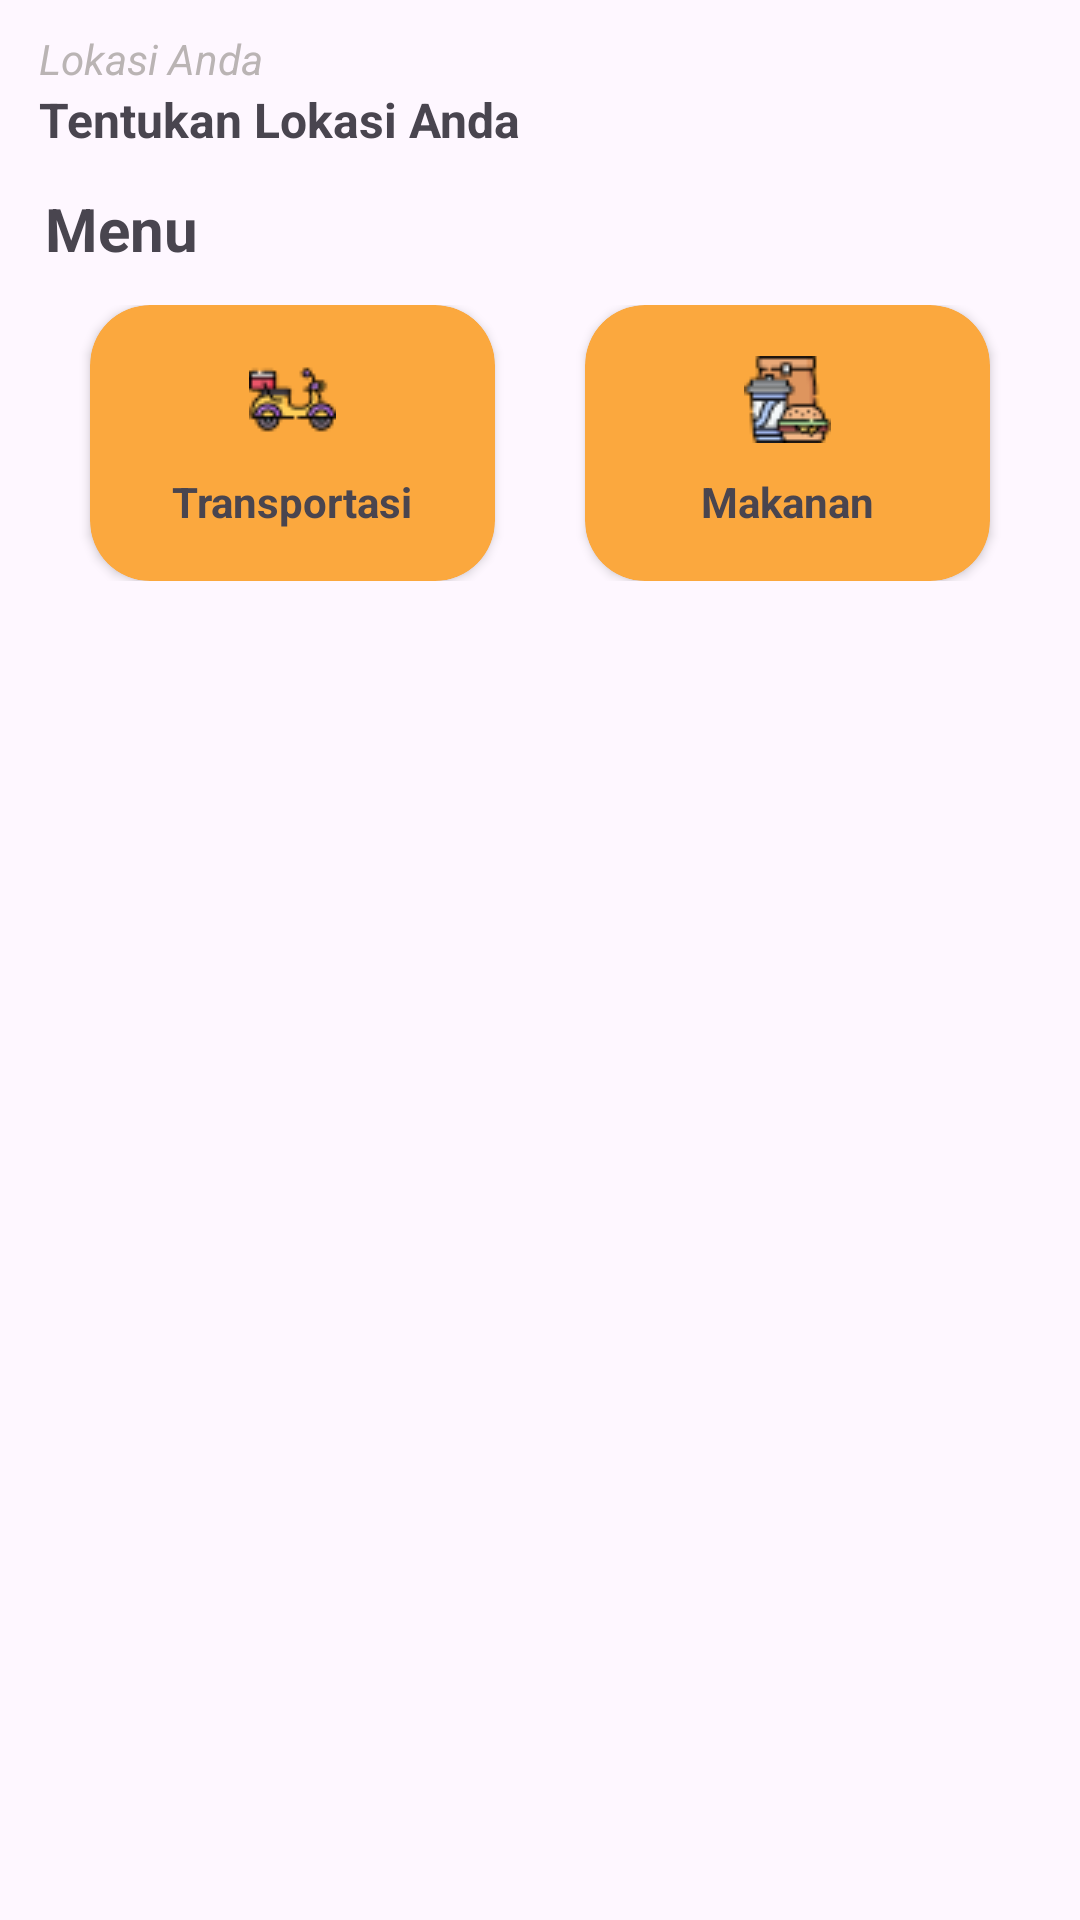

Produce the Android XML layout that renders to this screen, including the resource entries it uses.
<!-- AndroidManifest.xml: application theme Theme.Go4 -->
<!-- res/layout/fragment_home.xml -->
<?xml version="1.0" encoding="utf-8"?>
<layout
    xmlns:android="http://schemas.android.com/apk/res/android"
    xmlns:tools="http://schemas.android.com/tools"
    xmlns:app="http://schemas.android.com/apk/res-auto">
    <data>

    </data>

    <ScrollView
        android:layout_width="match_parent"
        android:layout_height="match_parent"
        tools:context=".ui.fragment.HomeFragment">
        <LinearLayout
            android:layout_width="match_parent"
            android:layout_height="match_parent"
            android:orientation="vertical">

            <LinearLayout
                android:layout_width="match_parent"
                android:layout_height="wrap_content"
                android:orientation="horizontal"
                android:layout_marginHorizontal="13dp"
                android:layout_marginTop="10dp">

                <LinearLayout
                    android:id="@+id/ly_lokasi"
                    android:layout_width="0dp"
                    android:layout_height="wrap_content"
                    android:layout_weight="1"
                    android:orientation="vertical">

                    <TextView
                        android:layout_width="wrap_content"
                        android:layout_height="wrap_content"
                        android:text="Lokasi Anda"
                        android:textStyle="italic"
                        android:textColor="@color/grey2"
                        android:textSize="14sp"/>

                    <TextView
                        android:id="@+id/txt_lokasi"
                        android:layout_width="wrap_content"
                        android:layout_height="wrap_content"
                        android:text="Tentukan Lokasi Anda"
                        android:textSize="16sp"
                        android:maxLines="1"
                        android:textStyle="bold" />
                </LinearLayout>

                <RelativeLayout
                    android:layout_gravity="center"
                    android:id="@+id/btn_toKeranjang"
                    android:layout_width="40dp"
                    android:layout_height="40dp">

                    <ImageView
                        android:id="@+id/img"
                        android:layout_width="25dp"
                        android:layout_height="25dp"
                        android:layout_centerInParent="true"
                        android:src="@drawable/ic_cart"/>

                    <RelativeLayout
                        android:id="@+id/div_badge"
                        android:layout_width="12dp"
                        android:layout_height="12dp"
                        android:layout_alignParentRight="true"
                        android:visibility="gone"
                        android:background="@drawable/badge_background">
                    </RelativeLayout>
                </RelativeLayout>
            </LinearLayout>





















            <TextView
                android:layout_width="match_parent"
                android:layout_height="wrap_content"
                android:layout_marginTop="12dp"
                android:layout_marginHorizontal="15dp"
                android:text="Menu"
                android:textSize="20sp"
                android:textStyle="bold"/>

            <LinearLayout
                android:layout_width="match_parent"
                android:layout_height="wrap_content"
                android:layout_marginTop="12dp"
                android:layout_marginHorizontal="15dp"
                android:orientation="horizontal">

                <androidx.cardview.widget.CardView
                    android:id="@+id/card_motor"
                    android:layout_width="0dp"
                    android:layout_weight="1"
                    android:layout_height="92dp"
                    android:elevation="3dp"
                    app:cardCornerRadius="20dp"
                    android:layout_marginHorizontal="15dp"
                    android:backgroundTint="@color/primary_color">

                    <LinearLayout
                        android:layout_width="match_parent"
                        android:layout_height="match_parent"
                        android:orientation="vertical"
                        android:gravity="center"
                        android:padding="10dp">

                        <ImageView
                            android:layout_width="wrap_content"
                            android:layout_height="wrap_content"
                            android:src="@drawable/motor" />

                        <TextView
                            android:layout_marginTop="10dp"
                            android:layout_width="wrap_content"
                            android:layout_height="wrap_content"
                            android:text="Transportasi"
                            android:textStyle="bold" />
                    </LinearLayout>

                </androidx.cardview.widget.CardView>

                <androidx.cardview.widget.CardView
                    android:id="@+id/card_makanan"
                    android:layout_width="0dp"
                    android:layout_weight="1"
                    android:layout_height="92dp"
                    android:elevation="3dp"
                    android:layout_marginHorizontal="15dp"
                    app:cardCornerRadius="20dp"
                    android:backgroundTint="@color/primary_color">

                    <LinearLayout
                        android:layout_width="match_parent"
                        android:layout_height="match_parent"
                        android:orientation="vertical"
                        android:gravity="center"
                        android:padding="10dp">

                        <ImageView
                            android:layout_width="wrap_content"
                            android:layout_height="wrap_content"
                            android:src="@drawable/makanan" />

                        <TextView
                            android:layout_marginTop="10dp"
                            android:layout_width="wrap_content"
                            android:gravity="center"
                            android:layout_height="wrap_content"
                            android:text="Makanan"
                            android:textStyle="bold" />
                    </LinearLayout>

                </androidx.cardview.widget.CardView>
            </LinearLayout>
        </LinearLayout>
    </ScrollView>
</layout>
<!-- resources referenced by this layout -->
<resources>
  <color name="grey2">#BAB4B4</color>
  <color name="primary_color">#FBA83E</color>
  <color name="scndary_color">#9E9E9E</color>
  <!-- drawable badge_background (drawable) -->
  <shape xmlns:android="http://schemas.android.com/apk/res/android"
      android:shape="oval">
      <solid android:color="@color/primary_color" /> 
      <size
          android:width="15dp"
          android:height="15dp" />
  </shape>
  <!-- drawable bg_edt_rounded_white: png bitmap (drawable, 3610 bytes) -->
  <!-- drawable makanan: png bitmap (drawable, 1705 bytes) -->
  <!-- drawable motor: png bitmap (drawable, 1430 bytes) -->
  <style name="Theme.Go4" parent="Theme.Material3.Light.NoActionBar">
          
          <item name="colorPrimary">@color/primary_color</item>
          <item name="colorPrimaryVariant">@color/purple_700</item>
          <item name="colorOnPrimary">@color/white</item>
          
          <item name="colorSecondary">@color/teal_200</item>
          <item name="colorSecondaryVariant">@color/teal_700</item>
          <item name="colorOnSecondary">@color/black</item>
          
          <item name="android:statusBarColor" tools:targetApi="l">?attr/colorPrimaryVariant</item>
          
      </style>
  <color name="purple_700">#FF3700B3</color>
  <color name="white">#FFFFFFFF</color>
  <color name="teal_200">#FF03DAC5</color>
  <color name="teal_700">#FF018786</color>
  <color name="black">#FF000000</color>
</resources>
